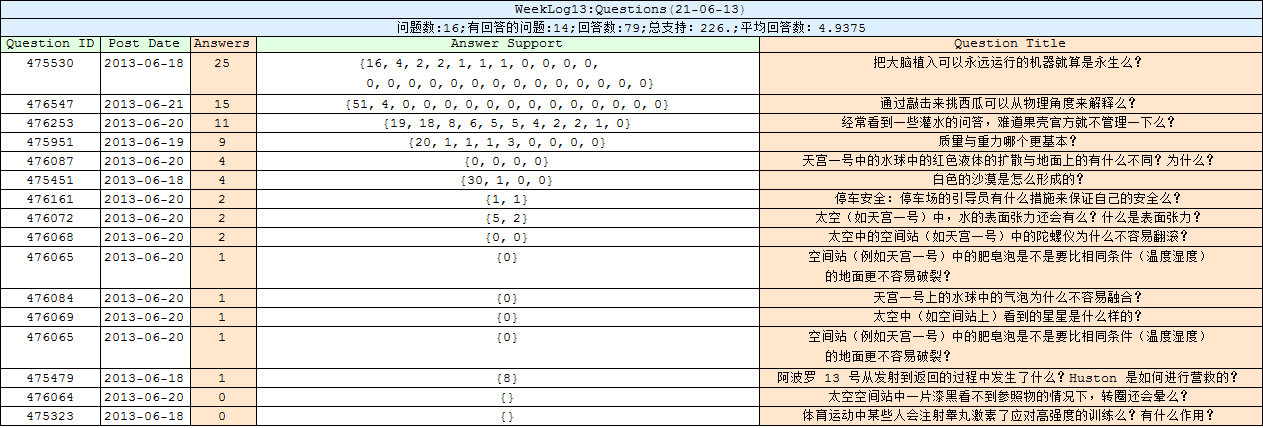

Values plotted in this chart, from the file beside it:
WeekLog13:Questions(21-06-13), SpanFromLeft
问题数:16;有回答的问题:14;回答数:79;总支持：226.;平均回答数：4…, SpanFromLeft, SpanFromLeft
Question ID, Post Date, Answers, Answer Support, Question Title
475530, 2013-06-18, 25, {16", "4", "2", "2", "1", "1", "1", "0", "0", "0", "0", "0", "0", "0", "0", "0", "0", "0", "0", "0", "0"
476547, 2013-06-21, 15, {51", "4", "0", "0", "0", "0", "0", "0", "0", "0", "0", "0", "0", "0", "0"}", 通过敲击来挑西瓜可以从物理角度来解释么？
476253, 2013-06-20, 11, {19", "18", "8", "6", "5", "5", "4", "2", "2", "1", "0"}", 经常看到一些灌水的问答，难道果壳官方就不管理一下么？
475951, 2013-06-19, 9, {20", "1", "1", "1", "3", "0", "0", "0", "0"}", 质量与重力哪个更基本？
476087, 2013-06-20, 4, {0", "0", "0", "0"}", 天宫一号中的水球中的红色液体的扩散与地面上的有什么不同？为什么？
475451, 2013-06-18, 4, {30", "1", "0", "0"}", 白色的沙漠是怎么形成的？
476161, 2013-06-20, 2, {1", "1"}", 停车安全：停车场的引导员有什么措施来保证自己的安全么？
476072, 2013-06-20, 2, {5", "2"}", 太空（如天宫一号）中，水的表面张力还会有么？什么是表面张力？
476068, 2013-06-20, 2, {0", "0"}", 太空中的空间站（如天宫一号）中的陀螺仪为什么不容易翻滚？
476065, 2013-06-20, 1, {"0"}, 空间站（例如天宫一号）中的肥皂泡是不是要比相同条件（温度湿度）的地面更不容易破裂…
476084, 2013-06-20, 1, {"0"}, 天宫一号上的水球中的气泡为什么不容易融合？
476069, 2013-06-20, 1, {"0"}, 太空中（如空间站上）看到的星星是什么样的？
476065, 2013-06-20, 1, {"0"}, 空间站（例如天宫一号）中的肥皂泡是不是要比相同条件（温度湿度）的地面更不容易破裂…
475479, 2013-06-18, 1, {"8"}, 阿波罗 13 号从发射到返回的过程中发生了什么？Huston 是如何进行营救的？
476064, 2013-06-20, 0, {}, 太空空间站中一片漆黑看不到参照物的情况下，转圈还会晕么？
475323, 2013-06-18, 0, {}, 体育运动中某些人会注射睾丸激素了应对高强度的训练么？有什么作用？
